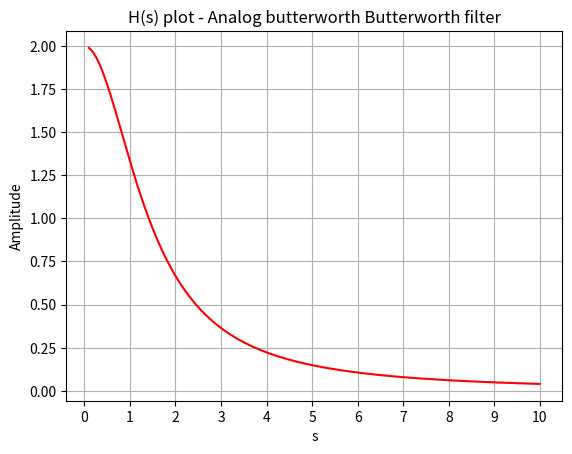
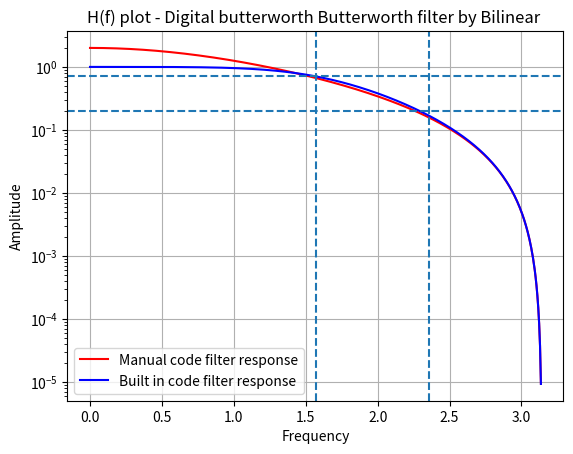
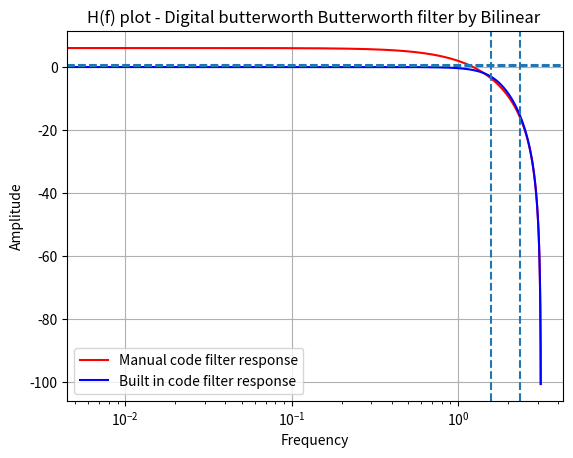

The matplotlib source for these figures, in order:
# -*- coding: utf-8 -*-
"""
Created on Tue May 14 10:53:08 2024

@author: cb.en.u4ece22151
"""

import numpy as np
import matplotlib.pyplot as plt
import scipy.signal as signal
def butfilter(N,wc,analog=True):
    x=np.arange(1,N+1)
    o=(2*x-1)*np.pi/(2*N)
    pole=wc*np.exp(1j*o)
    y=np.poly(pole.real)
    x=np.prod(-pole)
    c=[x.real]
    d=np.real(y)
    return c,d

wp=(np.pi)/2
ws=(3*np.pi)/4

Ap=3.0116
As=13.9794
N=2 #from manual calculation
wc=1.9997  #analog CUTOFF
op=2       #ANALOG PASS
os=4.828    #ANALOG STOP

#computed from given inputs
Nc=np.log10((((10**(0.1*As))-1)/((10**(0.1*Ap))-1))**0.5)
Nc2=(Nc/np.log(ws/wp))
N1=np.ceil(Nc2)

print("The order of the filter is:",N1)
Wc=op/((10**(0.1*Ap)-1)**(1/(2*N)))
print("The cutoff frequency of the LP filter is:",Wc)

c1,d1=signal.butter(N1,Wc,'low',analog="True")

c,d=butfilter(N1,Wc,analog="True")
plt.figure(1)
plt.grid()
plt.xlabel("s")
plt.ylabel("Amplitude")
plt.title("H(s) plot - Analog butterworth Butterworth filter")
WS,HS=signal.freqs(c,d)
plt.xticks(np.arange(0,11))
plt.plot(WS,(abs(HS)),color='r')

b,a=signal.bilinear(c,d,fs=1)
b1,a1=signal.bilinear(c1,d1,fs=1)

wz,hz=signal.freqz(b,a)
wz1,hz1=signal.freqz(b1,a1)
plt.figure(2)
plt.grid()
plt.xlabel("Frequency")
plt.ylabel("Amplitude")
plt.title("H(f) plot - Digital butterworth Butterworth filter by Bilinear ")
plt.semilogy(wz,(abs(hz)),label='Manual code filter response',color='r')
plt.semilogy(wz1,(abs(hz1)),label='Built in code filter response',color='b')
plt.axvline(wp,linestyle='--')
plt.axvline(ws,linestyle='--')
plt.axhline(0.707,linestyle='--')
plt.axhline(0.2,linestyle='--')
plt.legend()

plt.figure(3)
plt.grid()
plt.xlabel("Frequency")
plt.ylabel("Amplitude")
plt.title("H(f) plot - Digital butterworth Butterworth filter by Bilinear ")
plt.semilogx(wz,20*np.log10(abs(hz)),label='Manual code filter response',color='r')
plt.semilogx(wz1,20*np.log10(abs(hz1)),label='Built in code filter response',color='b')
plt.axvline(wp,linestyle='--')
plt.axvline(ws,linestyle='--')
plt.axhline(0.707,linestyle='--')
plt.axhline(0.2,linestyle='--')
plt.legend()
